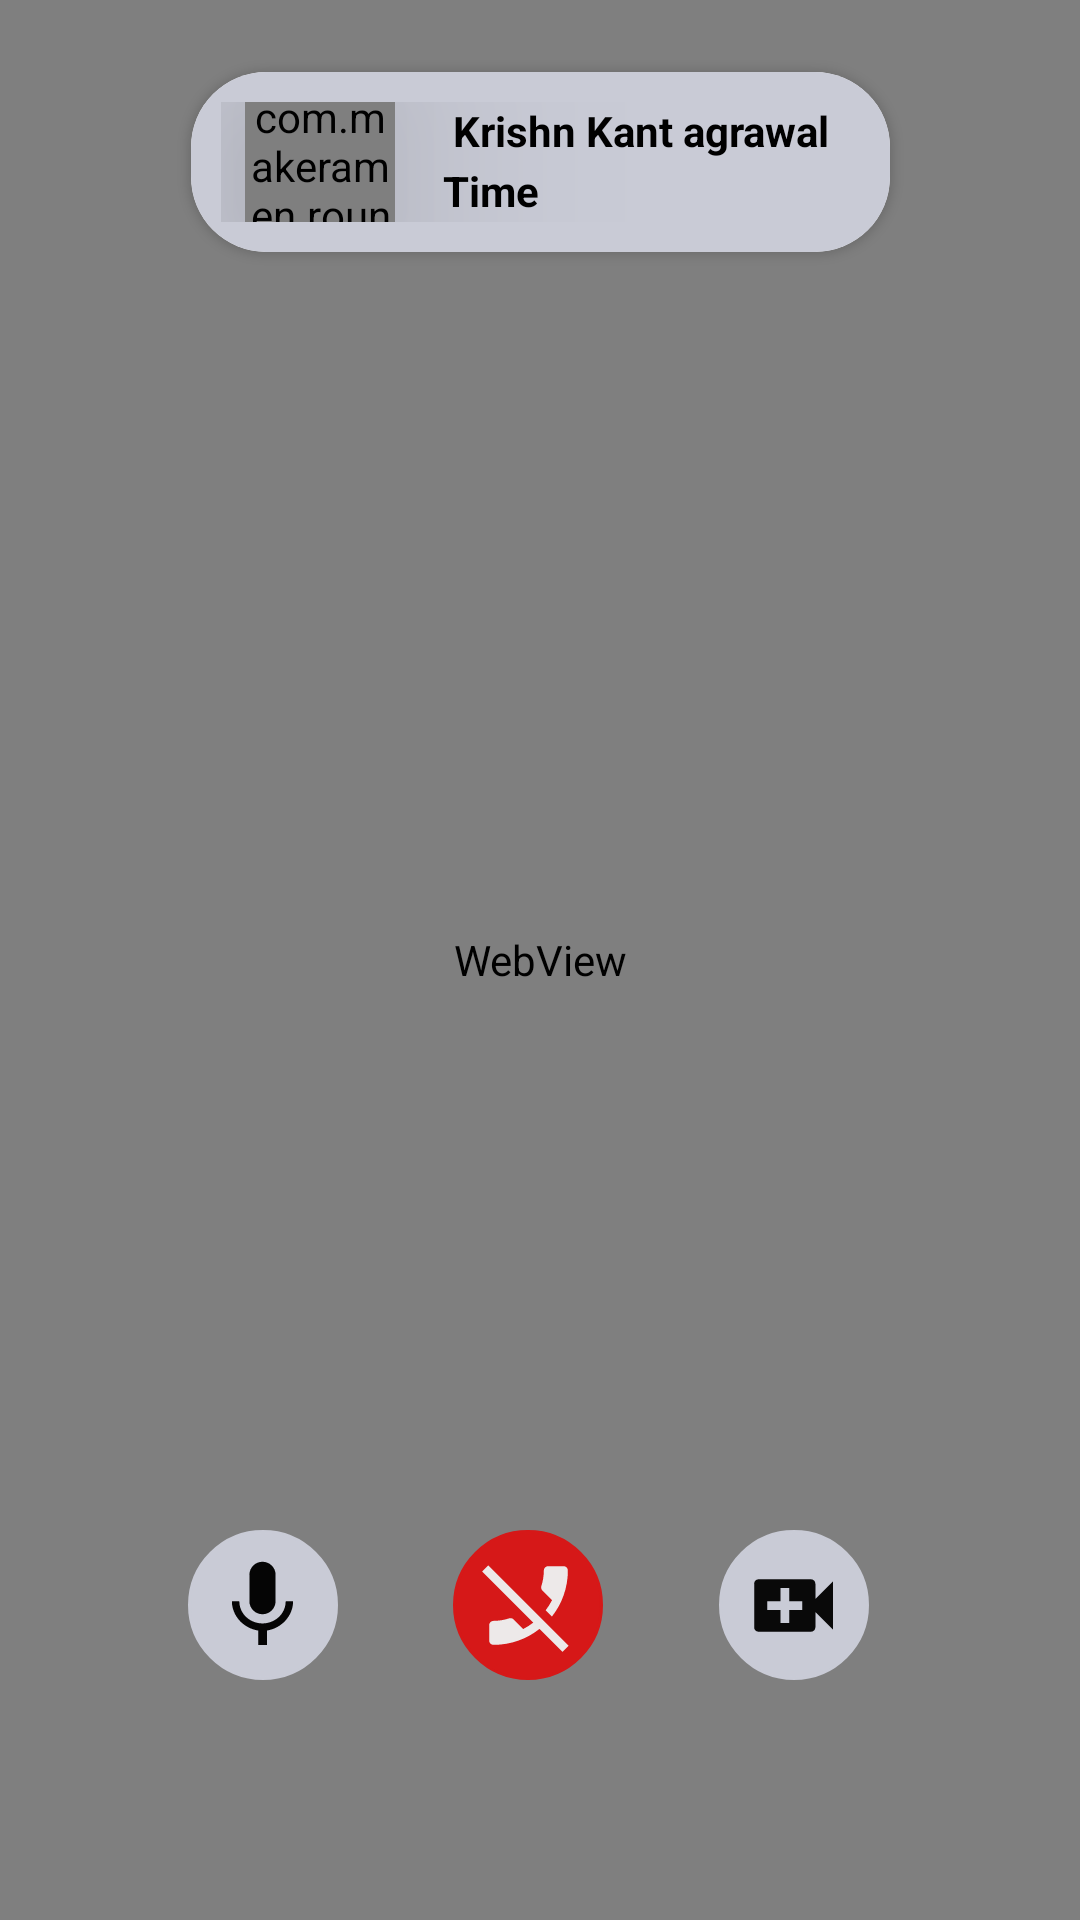

This screen was rendered from an Android layout file. Write that file and the resources it references.
<!-- AndroidManifest.xml: application theme Theme.Chats -->
<!-- res/layout/activity_video_call.xml -->
<?xml version="1.0" encoding="utf-8"?>
<androidx.constraintlayout.widget.ConstraintLayout xmlns:android="http://schemas.android.com/apk/res/android"
    xmlns:app="http://schemas.android.com/apk/res-auto"
    xmlns:tools="http://schemas.android.com/tools"
    android:layout_width="match_parent"
    android:layout_height="match_parent"
    android:background="?attr/backgroundColor"
    tools:context=".Activities.VideoCallActivity">

    <WebView
        android:id="@+id/webView"
        android:layout_width="409dp"
        android:background="?attr/backgroundColor"
        android:layout_height="0dp"
        app:layout_constraintBottom_toBottomOf="parent"
        app:layout_constraintEnd_toEndOf="parent"
        app:layout_constraintStart_toStartOf="parent"
        app:layout_constraintTop_toTopOf="parent" />

    <androidx.cardview.widget.CardView
        android:id="@+id/cardView7"
        android:layout_width="wrap_content"
        android:layout_height="60dp"
        android:layout_marginTop="24dp"
        android:background="?attr/backgroundColor"
        android:elevation="50dp"
        app:cardCornerRadius="25dp"
        app:layout_constraintEnd_toEndOf="parent"
        app:layout_constraintStart_toStartOf="parent"
        app:layout_constraintTop_toTopOf="parent">

        <androidx.constraintlayout.widget.ConstraintLayout
            android:layout_width="match_parent"
            android:layout_height="match_parent"
            android:background="?attr/colorSecondaryVariant"
            android:padding="10dp"
            android:paddingStart="10dp"
            android:paddingEnd="20dp">

            <com.makeramen.roundedimageview.RoundedImageView
                android:id="@+id/userCallImage"
                android:layout_width="50dp"
                android:layout_height="50dp"
                android:layout_marginStart="8dp"
                android:background="@drawable/circle"
                android:elevation="50dp"
                android:scaleType="fitCenter"
                android:src="@drawable/user2"
                app:layout_constraintBottom_toBottomOf="parent"
                app:layout_constraintStart_toStartOf="parent"
                app:layout_constraintTop_toTopOf="parent"
                app:riv_border_color="#333333"
                app:riv_corner_radius="10dip"
                app:riv_mutate_background="true"
                app:riv_oval="true" />

            <TextView
                android:id="@+id/userCallName"
                android:layout_width="wrap_content"
                android:layout_height="wrap_content"
                android:layout_marginStart="16dp"
                android:maxLength="20"
                android:text=" Krishn Kant agrawal"
                android:textSize="14sp"
                android:textStyle="bold"
                app:layout_constraintStart_toEndOf="@+id/userCallImage"
                app:layout_constraintTop_toTopOf="parent" />

            <TextView
                android:id="@+id/CallTime"
                android:layout_width="wrap_content"
                android:layout_height="wrap_content"
                android:text="Time"
                android:textSize="14sp"
                android:textStyle="bold"
                app:layout_constraintBottom_toBottomOf="parent"
                app:layout_constraintStart_toStartOf="@+id/userCallName"
                app:layout_constraintTop_toBottomOf="@+id/userCallName" />

        </androidx.constraintlayout.widget.ConstraintLayout>
    </androidx.cardview.widget.CardView>

    <View
        android:id="@+id/callCutBtn"
        android:layout_width="50dp"
        android:layout_height="50dp"
        android:layout_marginBottom="80dp"
        android:background="@drawable/circle"
        android:backgroundTint="@color/red"
        app:layout_constraintBottom_toBottomOf="parent"
        app:layout_constraintEnd_toStartOf="@+id/videoPauseBtn"
        app:layout_constraintHorizontal_bias="0.5"
        app:layout_constraintStart_toEndOf="@+id/micUnmuteBtn" />

    <View
        android:id="@+id/videoPauseBtn"
        android:layout_width="50dp"
        android:layout_height="50dp"
        android:layout_marginEnd="32dp"
        android:layout_marginBottom="80dp"
        android:background="@drawable/circle"
        android:backgroundTint="@color/grey"
        app:layout_constraintBottom_toBottomOf="parent"
        app:layout_constraintEnd_toEndOf="parent"
        app:layout_constraintHorizontal_bias="0.5"
        app:layout_constraintStart_toEndOf="@+id/callCutBtn" />

    <View
        android:id="@+id/micUnmuteBtn"
        android:layout_width="50dp"
        android:layout_height="50dp"
        android:layout_marginStart="24dp"
        android:layout_marginBottom="80dp"
        android:background="@drawable/circle"
        android:backgroundTint="@color/grey"
        app:layout_constraintBottom_toBottomOf="parent"
        app:layout_constraintEnd_toStartOf="@+id/callCutBtn"
        app:layout_constraintHorizontal_bias="0.5"
        app:layout_constraintStart_toStartOf="parent" />

    <ImageView
        android:id="@+id/imageView6"
        android:layout_width="35dp"
        android:layout_height="35dp"
        app:layout_constraintBottom_toBottomOf="@+id/callCutBtn"
        app:layout_constraintEnd_toEndOf="@+id/callCutBtn"
        app:layout_constraintStart_toStartOf="@+id/callCutBtn"
        app:layout_constraintTop_toTopOf="@+id/callCutBtn"
        app:srcCompat="@drawable/call_decline" />

    <ImageView
        android:id="@+id/videoBtn"
        android:layout_width="35dp"
        android:layout_height="35dp"
        android:backgroundTint="@color/black"
        app:layout_constraintBottom_toBottomOf="@+id/videoPauseBtn"
        app:layout_constraintEnd_toEndOf="@+id/videoPauseBtn"
        app:layout_constraintStart_toStartOf="@+id/videoPauseBtn"
        app:layout_constraintTop_toTopOf="@+id/videoPauseBtn"
        app:srcCompat="@drawable/ic_baseline_video_call_24" />

    <ImageView
        android:id="@+id/micBtn"
        android:layout_width="35dp"
        android:layout_height="35dp"
        app:layout_constraintBottom_toBottomOf="@+id/micUnmuteBtn"
        app:layout_constraintEnd_toEndOf="@+id/micUnmuteBtn"
        app:layout_constraintStart_toStartOf="@+id/micUnmuteBtn"
        app:layout_constraintTop_toTopOf="@+id/micUnmuteBtn"
        app:srcCompat="@drawable/mic_on" />

    <androidx.constraintlayout.widget.Group
        android:id="@+id/controls"
        android:layout_width="wrap_content"
        android:layout_height="wrap_content"
        app:constraint_referenced_ids="callCutBtn,micUnmuteBtn,videoPauseBtn" />

    <ImageView
        android:id="@+id/connectingImage"
        android:layout_width="wrap_content"
        android:layout_height="wrap_content"
        android:scaleType="centerCrop"
        app:layout_constraintEnd_toEndOf="parent"
        app:layout_constraintStart_toStartOf="parent"
        app:layout_constraintTop_toTopOf="parent"
        app:srcCompat="@drawable/use" />
</androidx.constraintlayout.widget.ConstraintLayout>
<!-- resources referenced by this layout -->
<resources>
  <color name="black">#FF000000</color>
  <color name="grey">#C9CBD6</color>
  <color name="red">#D61818</color>
  <!-- drawable call_decline (drawable) -->
  <vector xmlns:android="http://schemas.android.com/apk/res/android"
      android:width="24dp"
      android:height="24dp"
      android:tint="#EDE9E9"
      android:viewportWidth="24"
      android:viewportHeight="24">
      <path
          android:fillColor="@android:color/white"
          android:pathData="M17.34,14.54l-1.43,-1.43c0.56,-0.73 1.05,-1.5 1.47,-2.32l-2.2,-2.2c-0.28,-0.28 -0.36,-0.67 -0.25,-1.02 0.37,-1.12 0.57,-2.32 0.57,-3.57 0,-0.55 0.45,-1 1,-1L20,3c0.55,0 1,0.45 1,1 0,3.98 -1.37,7.64 -3.66,10.54zM14.52,17.35C11.63,19.64 7.97,21 4,21c-0.55,0 -1,-0.45 -1,-1v-3.49c0,-0.55 0.45,-1 1,-1 1.24,0 2.45,-0.2 3.57,-0.57 0.35,-0.12 0.75,-0.03 1.02,0.24l2.2,2.2c0.81,-0.42 1.58,-0.9 2.3,-1.46L1.39,4.22l1.42,-1.41L21.19,21.2l-1.41,1.41 -5.26,-5.26z" />
  </vector>
  <!-- drawable circle (drawable-v24) -->
  <?xml version="1.0" encoding="utf-8"?>
  <shape xmlns:android="http://schemas.android.com/apk/res/android">
      <stroke
          android:width="1dp"
          android:color="@color/white" />
      <corners android:radius="30dp" />
  </shape>
  <!-- drawable ic_baseline_video_call_24 (drawable) -->
  <vector xmlns:android="http://schemas.android.com/apk/res/android"
      android:width="24dp"
      android:height="24dp"
      android:tint="#090909"
      android:viewportWidth="24"
      android:viewportHeight="24">
      <path
          android:fillColor="@android:color/white"
          android:pathData="M17,10.5V7c0,-0.55 -0.45,-1 -1,-1H4c-0.55,0 -1,0.45 -1,1v10c0,0.55 0.45,1 1,1h12c0.55,0 1,-0.45 1,-1v-3.5l4,4v-11l-4,4zM14,13h-3v3H9v-3H6v-2h3V8h2v3h3v2z" />
  </vector>
  <!-- drawable mic_on (drawable) -->
  <vector xmlns:android="http://schemas.android.com/apk/res/android"
      android:width="24dp"
      android:height="24dp"
      android:tint="#050505"
      android:viewportWidth="24"
      android:viewportHeight="24">
      <path
          android:fillColor="@android:color/white"
          android:pathData="M12,14c1.66,0 2.99,-1.34 2.99,-3L15,5c0,-1.66 -1.34,-3 -3,-3S9,3.34 9,5v6c0,1.66 1.34,3 3,3zM17.3,11c0,3 -2.54,5.1 -5.3,5.1S6.7,14 6.7,11L5,11c0,3.41 2.72,6.23 6,6.72L11,21h2v-3.28c3.28,-0.48 6,-3.3 6,-6.72h-1.7z" />
  </vector>
  <style name="Theme.Chats" parent="Theme.MaterialComponents.DayNight.NoActionBar">
          
          <item name="colorPrimary">@color/white</item>
          <item name="colorPrimaryVariant">@color/vltBlack</item>
          <item name="colorOnPrimary">@color/vltBlack</item>
          <item name="android:textColorPrimary">@color/black</item>
          <item name="android:textColor">@color/black</item>
          <item name="backgroundColor">@color/white</item>
          <item name="background">@drawable/img</item>
          
          <item name="colorSecondary">#6D8DA6</item>
          <item name="colorSecondaryVariant">@color/grey</item>
          <item name="colorOnSecondary">@color/white</item>
          <item name="ad_marker_color">#746F7E</item>
          
          <item name="android:statusBarColor" tools:targetApi="l">?attr/colorPrimaryVariant</item>
          
      </style>
  <color name="white">#FFFFFFFF</color>
  <color name="vltBlack">#525868</color>
  <!-- drawable img: png bitmap (drawable, 35491 bytes) -->
</resources>
